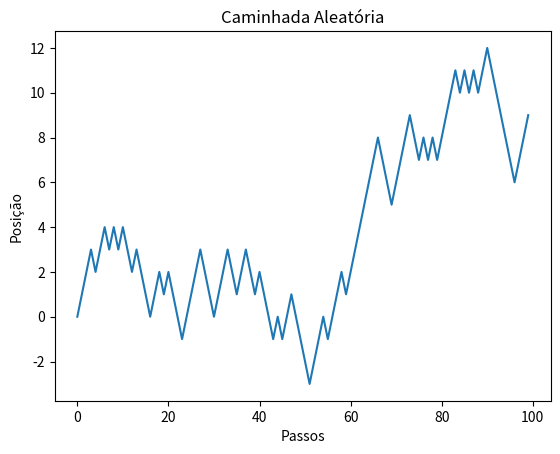

Recreate this plot in Python.
import random
import matplotlib.pyplot as plt  # Corrigido: importe o pyplot

# Caminhada aleatória
position = 0
walk = [position]
nsteps = 1000
for _ in range(nsteps):
    step = 1 if random.randint(0, 1) else -1
    position += step
    walk.append(position)

# Plotando os 100 primeiros passos
plt.plot(walk[:100])
plt.title("Caminhada Aleatória")
plt.xlabel("Passos")
plt.ylabel("Posição")
plt.show()
